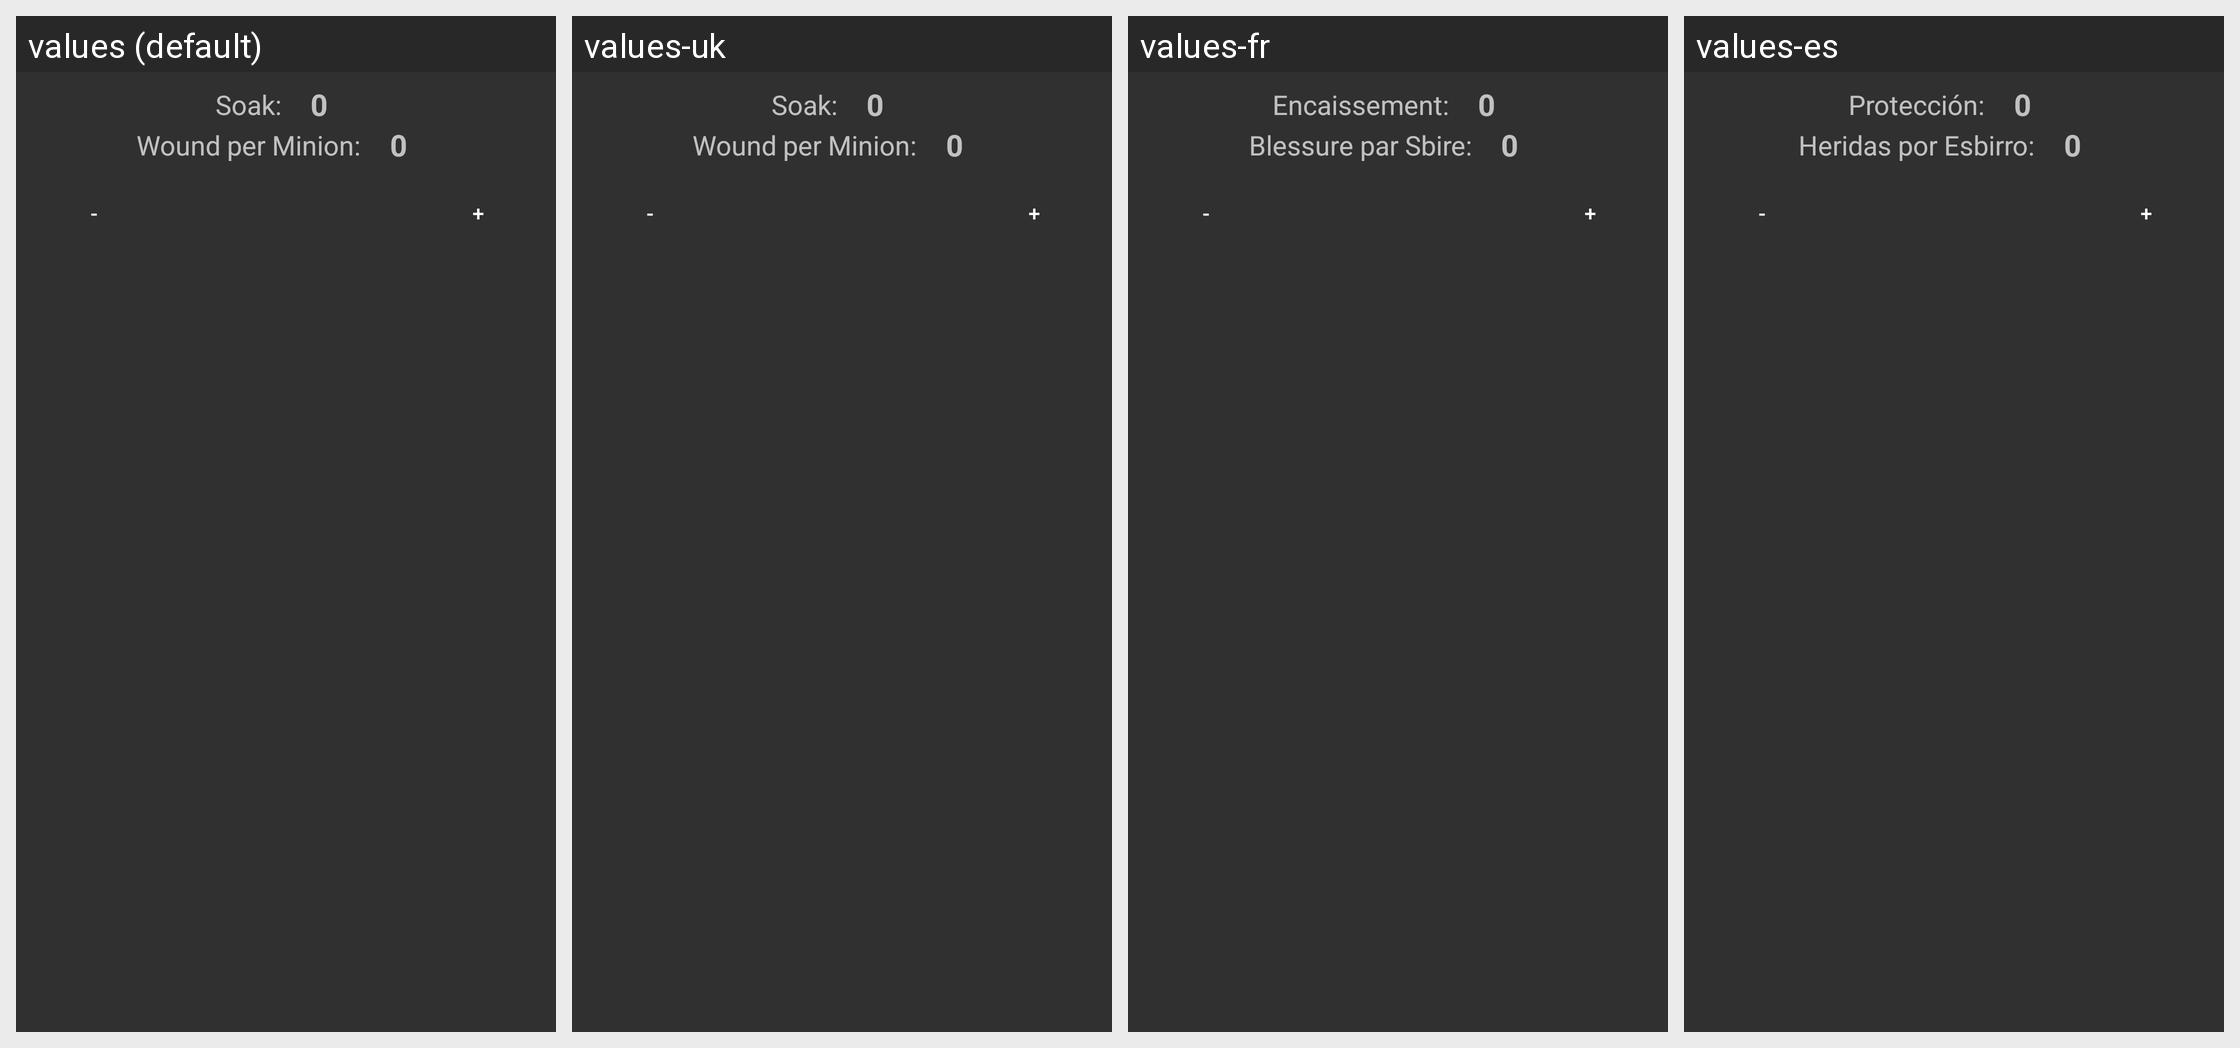

For this localized Android screen grid, give each drawn string resource with its value in every locale shown.
Android screen res/layout/layout_minion_wound.xml rendered under 4 locales, left to right: values (default), values-uk, values-fr, values-es. Device: Nexus 5 (rendered at 1080×1920; each locale shown at half size, 540×960, under a caption strip naming it); theme AppTheme.
Other locales in the repository, not shown: values-da, values-de, values-it, values-ja, values-ru.
Strings drawn on this screen, with the default value and each locale's value (text and hints the layout hard-codes, and strings that could not be matched under every locale, appear in the picture but are not listed):

soak_text
  values: Soak:
  values-uk: Soak:
  values-fr: Encaissement:
  values-es: Protección:

wound_ind_text
  values: Wound per Minion:
  values-uk: Wound per Minion:  [not translated; the default value is used]
  values-fr: Blessure par Sbire:
  values-es: Heridas por Esbirro:
